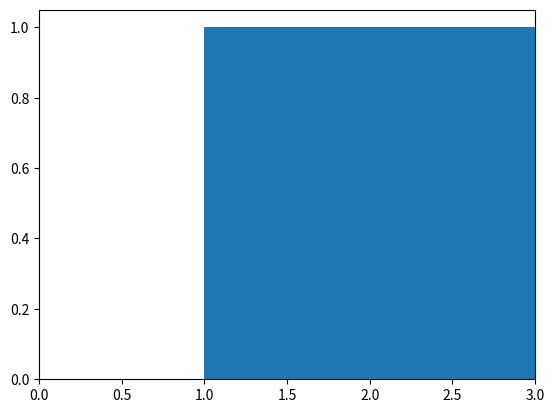

This chart was generated by the following Python code: (Note: this script raises an exception after producing the figure.)
import numpy as np
import matplotlib.pyplot as plt

doc_lens = [1, 2, 3]

print('25, 50, 75 percentile of {}: {}'.format('attribute',
                                               str(np.percentile(doc_lens, [25, 50, 75]))))

min_doc_len, max_doc_len = np.min(doc_lens), np.max(doc_lens)

fig, axes = plt.subplots(1, 1)
axes.set_xlim(xmin=0, xmax=max_doc_len)
axes.hist(doc_lens, bins=max_doc_len)
plt.savefig('plot_/hist_doc_len.pdf')
